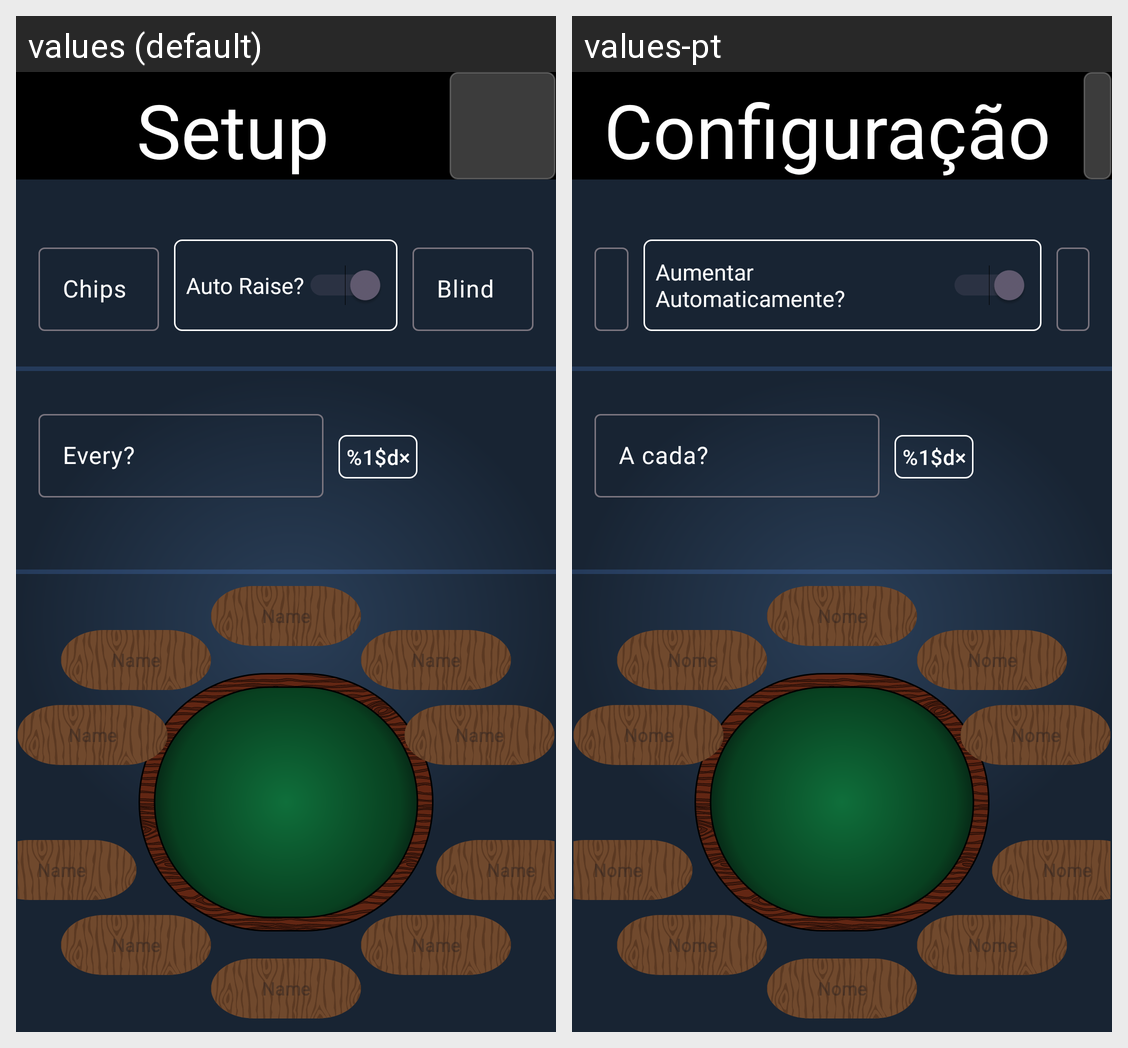

The Android screen above is rendered under two locales of the same app. Produce the string resources it draws, with the default and per-locale values.
Android screen res/layout/activity_setup.xml rendered under 2 locales, left to right: values (default), values-pt. Device: Nexus 5 (rendered at 1080×1920; each locale shown at half size, 540×960, under a caption strip naming it); theme Theme.Poker_manager.
Strings drawn on this screen, with the default value and each locale's value (text and hints the layout hard-codes, and strings that could not be matched under every locale, appear in the picture but are not listed):

setup
  values: Setup
  values-pt: Configuração

auto_raise
  values: Auto Raise?
  values-pt: Aumentar Automaticamente?

every
  values: Every?
  values-pt: A cada?

multiplier
  values: %1$d×
  values-pt: %1$d×  [not translated; the default value is used]
